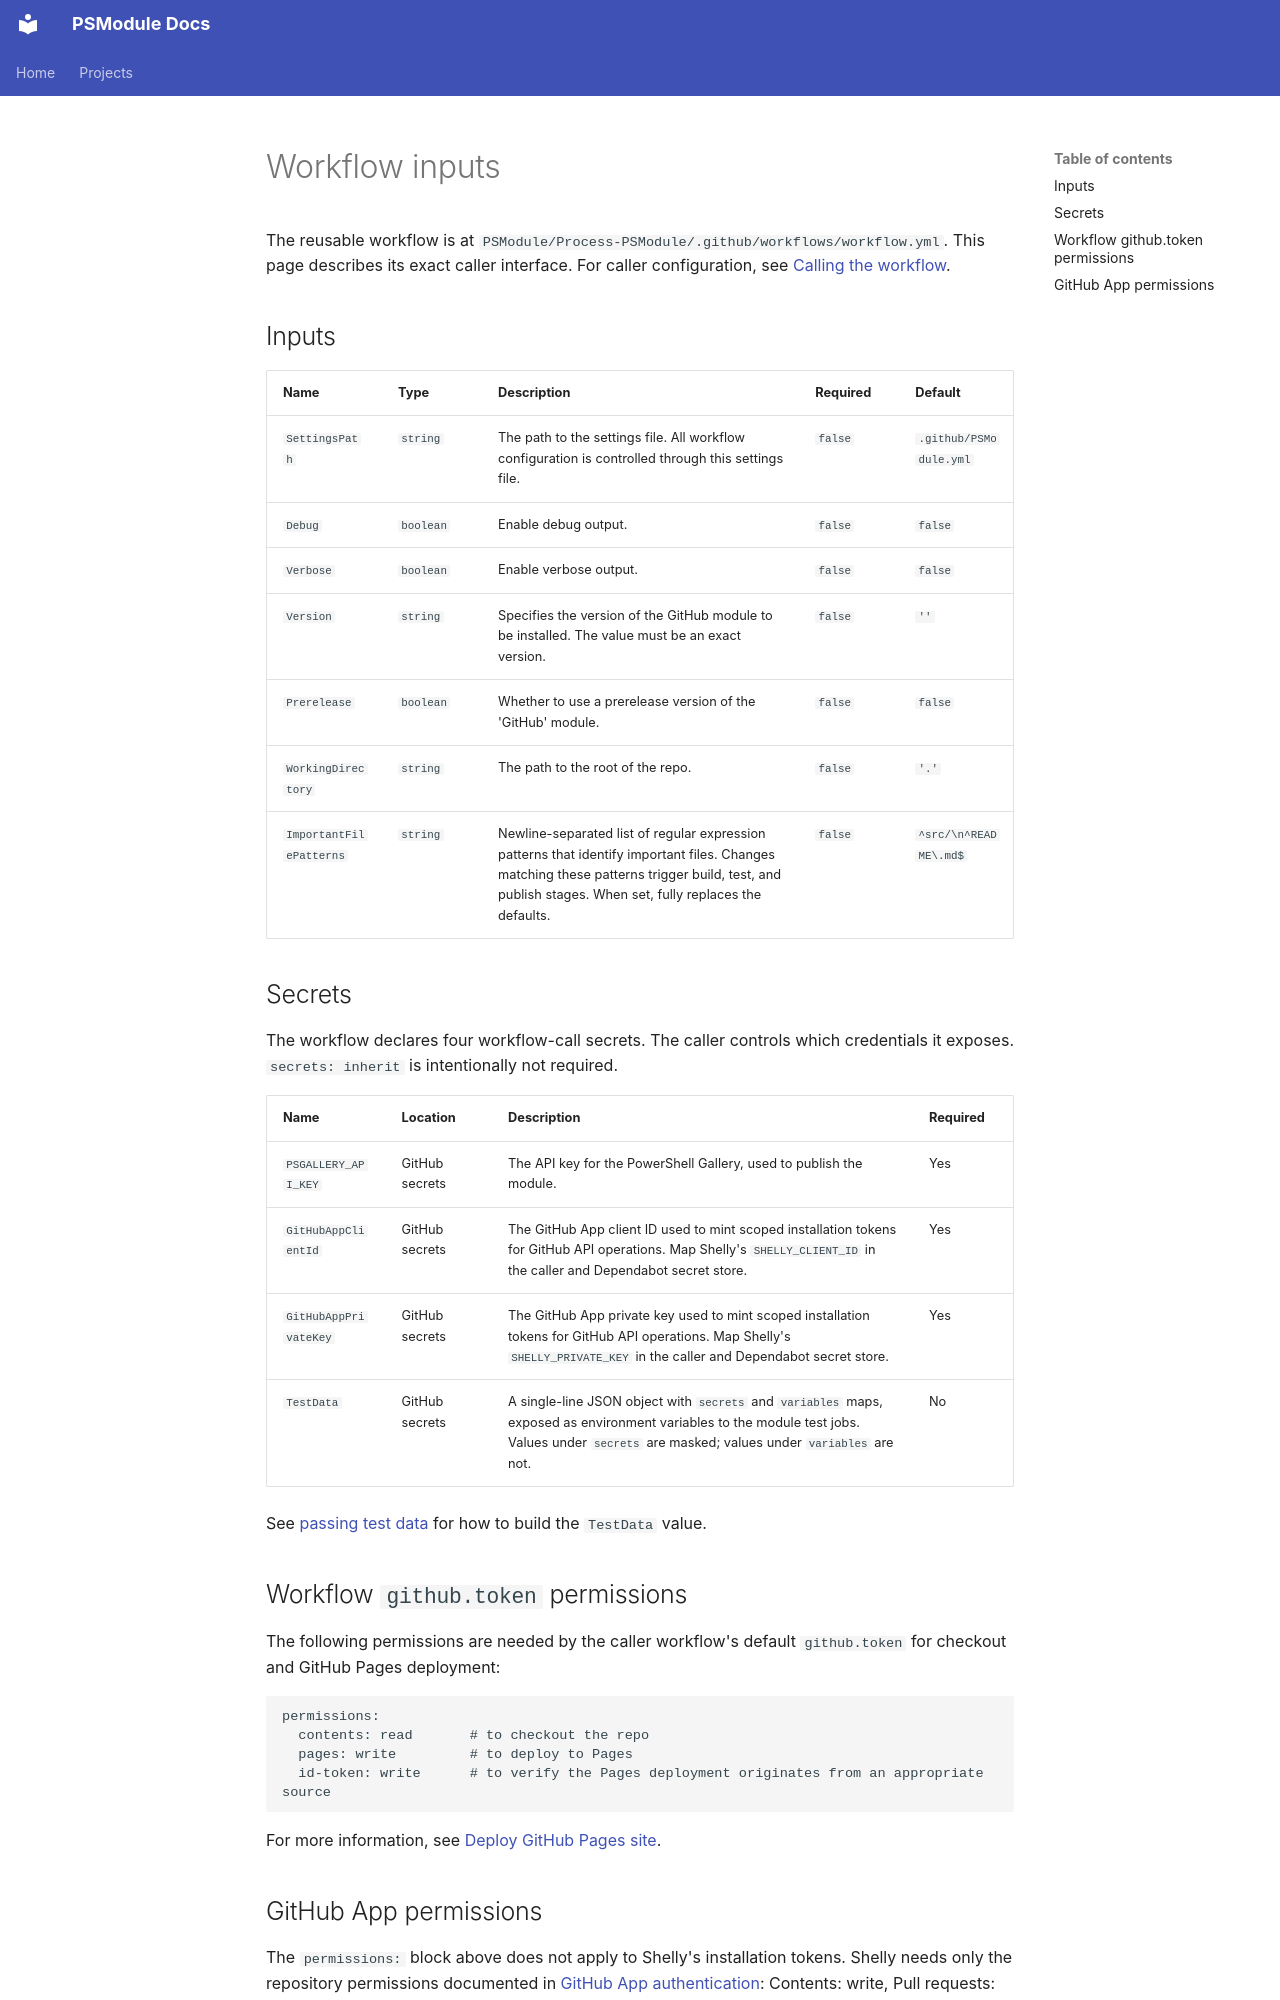

repository: PSModule/Process-PSModule · page: content/reference/workflow-inputs/index.html · generator: mkdocs

---
title: Workflow inputs
description: The inputs, secrets, and permissions declared by the Process-PSModule reusable workflow.
---

# Workflow inputs

The reusable workflow is at `PSModule/Process-PSModule/.github/workflows/workflow.yml`. This page describes its exact caller interface. For caller configuration, see
[Calling the workflow](../guides/calling-the-workflow.md).

## Inputs

| Name | Type | Description | Required | Default |
| ---- | ---- | ----------- | -------- | ------- |
| `SettingsPath` | `string` | The path to the settings file. All workflow configuration is controlled through this settings file. | `false` | `.github/PSModule.yml` |
| `Debug` | `boolean` | Enable debug output. | `false` | `false` |
| `Verbose` | `boolean` | Enable verbose output. | `false` | `false` |
| `Version` | `string` | Specifies the version of the GitHub module to be installed. The value must be an exact version. | `false` | `''` |
| `Prerelease` | `boolean` | Whether to use a prerelease version of the 'GitHub' module. | `false` | `false` |
| `WorkingDirectory` | `string` | The path to the root of the repo. | `false` | `'.'` |
| `ImportantFilePatterns` | `string` | Newline-separated list of regular expression patterns that identify important files. Changes matching these patterns trigger build, test, and publish stages. When set, fully replaces the defaults. | `false` | `^src/\n^README\.md$` |

## Secrets

The workflow declares four workflow-call secrets. The caller controls which credentials it exposes.
`secrets: inherit` is intentionally not required.

| Name | Location | Description | Required |
| ---- | -------- | ----------- | -------- |
| `PSGALLERY_API_KEY` | GitHub secrets | The API key for the PowerShell Gallery, used to publish the module. | Yes |
| `GitHubAppClientId` | GitHub secrets | The GitHub App client ID used to mint scoped installation tokens for GitHub API operations. Map Shelly's `SHELLY_CLIENT_ID` in the caller and Dependabot secret store. | Yes |
| `GitHubAppPrivateKey` | GitHub secrets | The GitHub App private key used to mint scoped installation tokens for GitHub API operations. Map Shelly's `SHELLY_PRIVATE_KEY` in the caller and Dependabot secret store. | Yes |
| `TestData` | GitHub secrets | A single-line JSON object with `secrets` and `variables` maps, exposed as environment variables to the module test jobs. Values under `secrets` are masked; values under `variables` are not. | No |

See [passing test data](../guides/calling-the-workflow.md#passing-test-data) for how to build the `TestData` value.

## Workflow `github.token` permissions

The following permissions are needed by the caller workflow's default `github.token` for checkout and GitHub Pages
deployment:

```yaml
permissions:
  contents: read       # to checkout the repo
  pages: write         # to deploy to Pages
  id-token: write      # to verify the Pages deployment originates from an appropriate source
```

For more information, see [Deploy GitHub Pages site](https://github.com/marketplace/actions/deploy-github-pages-site).
